Run: headless pygame with SDL's dummy video driver; simulated clock (each Clock.tick advances the game by its frame time, no real sleeping); random seed 0; keys injected as events and as key.get_pressed() state; no mouse input; restart key R tapped at the start of phases 3 and 4.
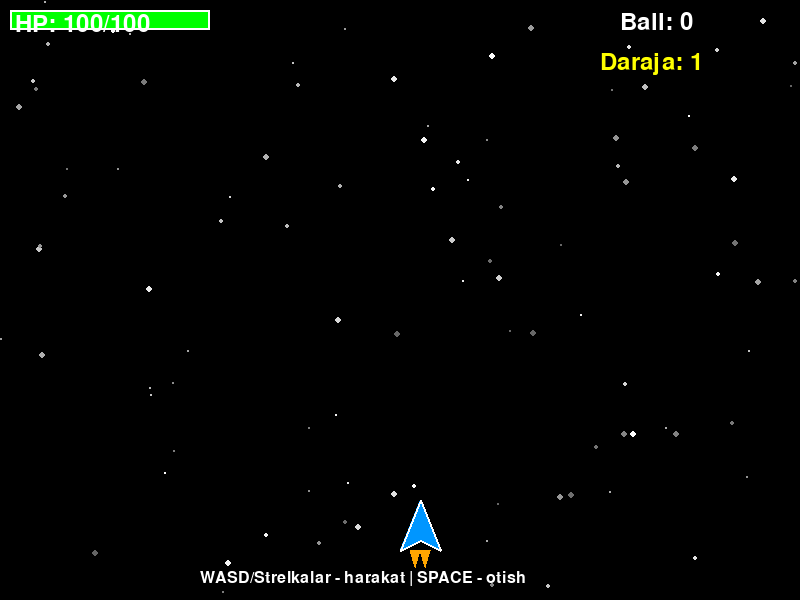
Frame 1 of 4 · flips 1–60 · no input
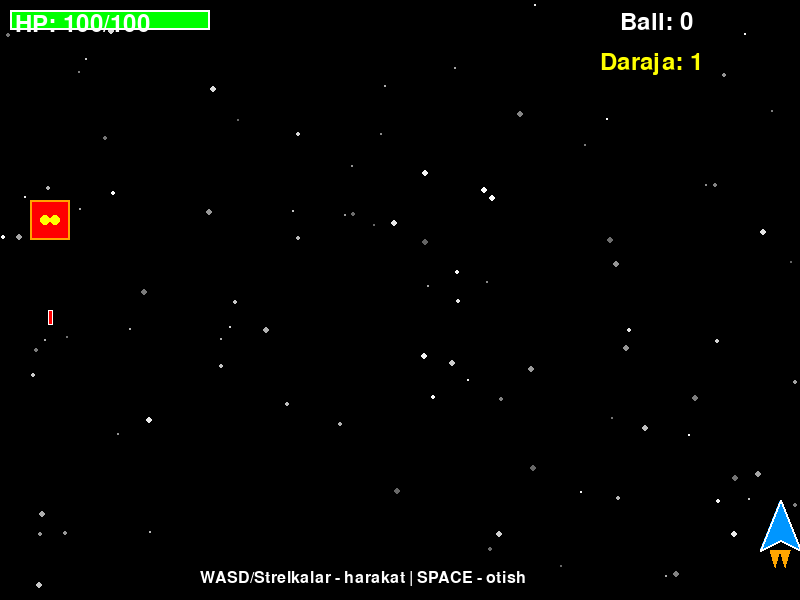
Frame 2 of 4 · flips 61–180 · tapped SPACE, RETURN · held RIGHT (→), D
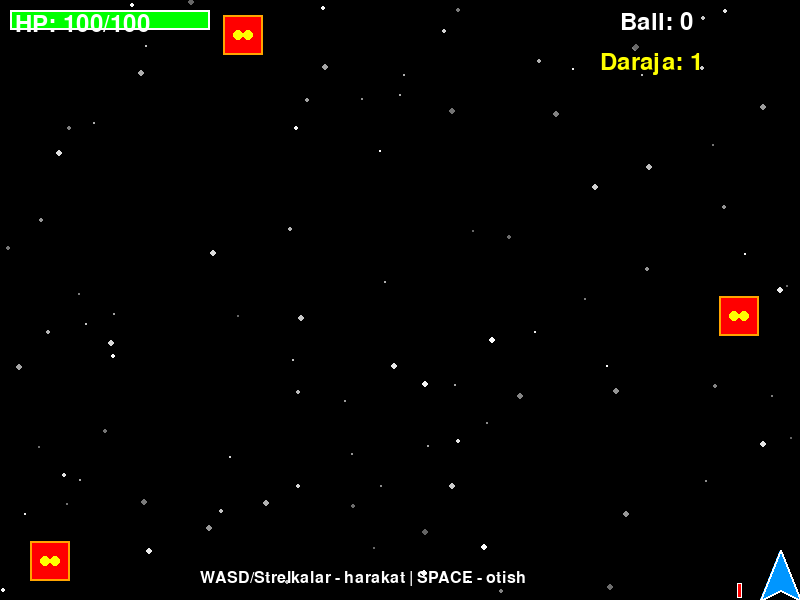
Frame 3 of 4 · flips 181–300 · tapped R · held DOWN (↓), S
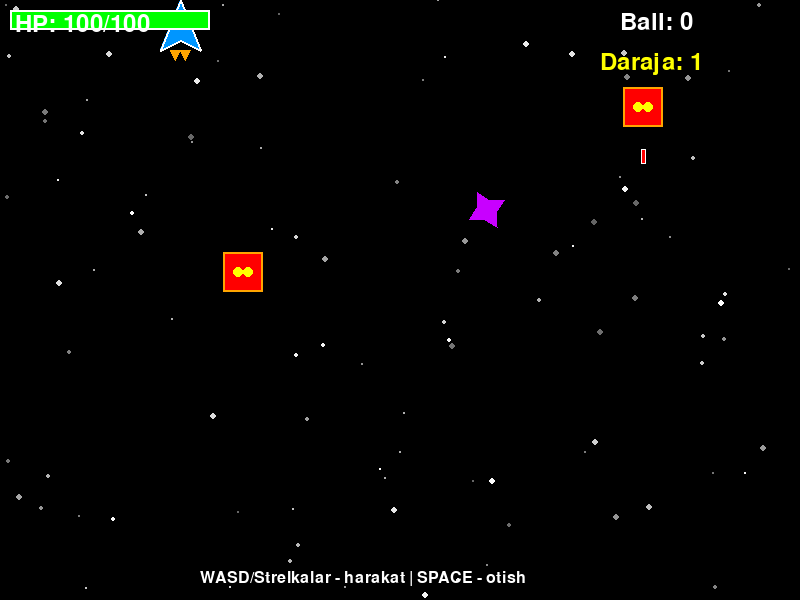
Frame 4 of 4 · flips 301–420 · tapped R · held LEFT (←), A, UP (↑), W

The pygame program that drew these frames:

import pygame
import random
import math
import sys

# Pygame ni ishga tushirish
pygame.init()

# Ekran o'lchamlari
WIDTH, HEIGHT = 800, 600
screen = pygame.display.set_mode((WIDTH, HEIGHT))
pygame.display.set_caption("🚀 Kosmik Otishma - Space Shooter")

# Ranglar
BLACK = (0, 0, 0)
WHITE = (255, 255, 255)
RED = (255, 0, 0)
BLUE = (0, 150, 255)
YELLOW = (255, 255, 0)
ORANGE = (255, 165, 0)
GREEN = (0, 255, 0)
PURPLE = (200, 0, 255)

# Soat (FPS uchun)
clock = pygame.time.Clock()
FPS = 60

# Font
font = pygame.font.Font(None, 36)
big_font = pygame.font.Font(None, 72)

# Zarralar klassi (portlash uchun)
class Particle:
    def __init__(self, x, y, color):
        self.x = x
        self.y = y
        angle = random.uniform(0, 2 * math.pi)
        speed = random.uniform(2, 8)
        self.vx = math.cos(angle) * speed
        self.vy = math.sin(angle) * speed
        self.color = color
        self.size = random.randint(2, 5)
        self.lifetime = random.randint(20, 40)
        self.age = 0
    
    def update(self):
        self.x += self.vx
        self.y += self.vy
        self.vy += 0.2  # Gravitatsiya
        self.age += 1
        self.size = max(1, self.size - 0.1)
    
    def draw(self, screen):
        if self.age < self.lifetime:
            alpha = int(255 * (1 - self.age / self.lifetime))
            color = (self.color[0], self.color[1], self.color[2], alpha)
            pygame.draw.circle(screen, self.color, (int(self.x), int(self.y)), int(self.size))
    
    def is_dead(self):
        return self.age >= self.lifetime

# Yulduz klassi (fon animatsiya)
class Star:
    def __init__(self):
        self.x = random.randint(0, WIDTH)
        self.y = random.randint(0, HEIGHT)
        self.speed = random.uniform(1, 3)
        self.size = random.randint(1, 3)
        self.brightness = random.randint(100, 255)
    
    def update(self):
        self.y += self.speed
        if self.y > HEIGHT:
            self.y = 0
            self.x = random.randint(0, WIDTH)
    
    def draw(self, screen):
        color = (self.brightness, self.brightness, self.brightness)
        pygame.draw.circle(screen, color, (int(self.x), int(self.y)), self.size)

# O'yinchi kemasi
class Player:
    def __init__(self):
        self.x = WIDTH // 2
        self.y = HEIGHT - 100
        self.width = 40
        self.height = 50
        self.speed = 5
        self.health = 100
        self.max_health = 100
        self.shoot_cooldown = 0
    
    def move(self, keys):
        if keys[pygame.K_LEFT] or keys[pygame.K_a]:
            self.x = max(0, self.x - self.speed)
        if keys[pygame.K_RIGHT] or keys[pygame.K_d]:
            self.x = min(WIDTH - self.width, self.x + self.speed)
        if keys[pygame.K_UP] or keys[pygame.K_w]:
            self.y = max(0, self.y - self.speed)
        if keys[pygame.K_DOWN] or keys[pygame.K_s]:
            self.y = min(HEIGHT - self.height, self.y + self.speed)
    
    def shoot(self):
        if self.shoot_cooldown <= 0:
            self.shoot_cooldown = 15
            return Bullet(self.x + self.width // 2, self.y, -10, BLUE)
        return None
    
    def update(self):
        if self.shoot_cooldown > 0:
            self.shoot_cooldown -= 1
    
    def draw(self, screen):
        # Kema tanasi
        points = [
            (self.x + self.width // 2, self.y),
            (self.x, self.y + self.height),
            (self.x + self.width // 2, self.y + self.height - 10),
            (self.x + self.width, self.y + self.height)
        ]
        pygame.draw.polygon(screen, BLUE, points)
        pygame.draw.polygon(screen, WHITE, points, 2)
        
        # Dvigatel alangasi (animatsiya)
        flame_length = random.randint(10, 20)
        flame_points = [
            (self.x + 10, self.y + self.height),
            (self.x + 15, self.y + self.height + flame_length),
            (self.x + 20, self.y + self.height)
        ]
        pygame.draw.polygon(screen, ORANGE, flame_points)
        
        flame_points2 = [
            (self.x + self.width - 10, self.y + self.height),
            (self.x + self.width - 15, self.y + self.height + flame_length),
            (self.x + self.width - 20, self.y + self.height)
        ]
        pygame.draw.polygon(screen, ORANGE, flame_points2)

# Dushman kemasi
class Enemy:
    def __init__(self):
        self.x = random.randint(0, WIDTH - 40)
        self.y = random.randint(-100, -40)
        self.width = 40
        self.height = 40
        self.speed = random.uniform(1, 3)
        self.health = 30
        self.shoot_timer = random.randint(60, 120)
    
    def update(self):
        self.y += self.speed
        self.shoot_timer -= 1
    
    def shoot(self):
        if self.shoot_timer <= 0:
            self.shoot_timer = random.randint(60, 120)
            return Bullet(self.x + self.width // 2, self.y + self.height, 7, RED)
        return None
    
    def draw(self, screen):
        # Dushman tanasi
        pygame.draw.rect(screen, RED, (self.x, self.y, self.width, self.height))
        pygame.draw.rect(screen, ORANGE, (self.x, self.y, self.width, self.height), 2)
        
        # Ko'z
        pygame.draw.circle(screen, YELLOW, (int(self.x + 15), int(self.y + 20)), 5)
        pygame.draw.circle(screen, YELLOW, (int(self.x + 25), int(self.y + 20)), 5)
    
    def is_off_screen(self):
        return self.y > HEIGHT

# O'q klassi
class Bullet:
    def __init__(self, x, y, speed, color):
        self.x = x
        self.y = y
        self.speed = speed
        self.color = color
        self.width = 5
        self.height = 15
    
    def update(self):
        self.y += self.speed
    
    def draw(self, screen):
        pygame.draw.rect(screen, self.color, (self.x - self.width // 2, self.y, self.width, self.height))
        pygame.draw.rect(screen, WHITE, (self.x - self.width // 2, self.y, self.width, self.height), 1)
    
    def is_off_screen(self):
        return self.y < -20 or self.y > HEIGHT + 20

# Bonus klassi
class PowerUp:
    def __init__(self):
        self.x = random.randint(50, WIDTH - 50)
        self.y = -30
        self.size = 20
        self.speed = 2
        self.type = random.choice(['health', 'shield'])
        self.angle = 0
    
    def update(self):
        self.y += self.speed
        self.angle += 5
    
    def draw(self, screen):
        color = GREEN if self.type == 'health' else PURPLE
        points = []
        for i in range(8):
            angle = math.radians(self.angle + i * 45)
            if i % 2 == 0:
                r = self.size
            else:
                r = self.size // 2
            x = self.x + r * math.cos(angle)
            y = self.y + r * math.sin(angle)
            points.append((x, y))
        pygame.draw.polygon(screen, color, points)
    
    def is_off_screen(self):
        return self.y > HEIGHT

# Asosiy o'yin funksiyasi
def main():
    # O'yin ob'ektlari
    player = Player()
    enemies = []
    player_bullets = []
    enemy_bullets = []
    stars = [Star() for _ in range(100)]
    particles = []
    powerups = []
    
    # O'yin o'zgaruvchilari
    score = 0
    level = 1
    enemy_spawn_timer = 0
    powerup_spawn_timer = 0
    game_over = False
    
    running = True
    while running:
        clock.tick(FPS)
        
        # Hodisalarni tekshirish
        for event in pygame.event.get():
            if event.type == pygame.QUIT:
                running = False
            if event.type == pygame.KEYDOWN:
                if event.key == pygame.K_SPACE and not game_over:
                    bullet = player.shoot()
                    if bullet:
                        player_bullets.append(bullet)
                if event.key == pygame.K_r and game_over:
                    # O'yinni qayta boshlash
                    player = Player()
                    enemies = []
                    player_bullets = []
                    enemy_bullets = []
                    particles = []
                    powerups = []
                    score = 0
                    level = 1
                    game_over = False
        
        if not game_over:
            # Klaviatura kiritishini olish
            keys = pygame.key.get_pressed()
            player.move(keys)
            player.update()
            
            # Dushmanlarni yaratish
            enemy_spawn_timer += 1
            spawn_rate = max(30, 90 - level * 5)
            if enemy_spawn_timer > spawn_rate:
                enemies.append(Enemy())
                enemy_spawn_timer = 0
            
            # Bonuslarni yaratish
            powerup_spawn_timer += 1
            if powerup_spawn_timer > 300:
                powerups.append(PowerUp())
                powerup_spawn_timer = 0
            
            # Dushmanlarni yangilash
            for enemy in enemies[:]:
                enemy.update()
                bullet = enemy.shoot()
                if bullet:
                    enemy_bullets.append(bullet)
                
                if enemy.is_off_screen():
                    enemies.remove(enemy)
            
            # O'qlarni yangilash
            for bullet in player_bullets[:]:
                bullet.update()
                if bullet.is_off_screen():
                    player_bullets.remove(bullet)
            
            for bullet in enemy_bullets[:]:
                bullet.update()
                if bullet.is_off_screen():
                    enemy_bullets.remove(bullet)
            
            # Bonuslarni yangilash
            for powerup in powerups[:]:
                powerup.update()
                if powerup.is_off_screen():
                    powerups.remove(powerup)
            
            # To'qnashuvlarni tekshirish
            for bullet in player_bullets[:]:
                for enemy in enemies[:]:
                    if (bullet.x > enemy.x and bullet.x < enemy.x + enemy.width and
                        bullet.y > enemy.y and bullet.y < enemy.y + enemy.height):
                        enemy.health -= 10
                        if bullet in player_bullets:
                            player_bullets.remove(bullet)
                        
                        if enemy.health <= 0:
                            # Portlash effekti
                            for _ in range(30):
                                particles.append(Particle(enemy.x + enemy.width // 2, 
                                                         enemy.y + enemy.height // 2, 
                                                         random.choice([RED, ORANGE, YELLOW])))
                            if enemy in enemies:
                                enemies.remove(enemy)
                            score += 10
                            
                            # Daraja oshirish
                            if score % 100 == 0:
                                level += 1
                        break
            
            # Dushman o'qlari bilan to'qnashuv
            for bullet in enemy_bullets[:]:
                if (bullet.x > player.x and bullet.x < player.x + player.width and
                    bullet.y > player.y and bullet.y < player.y + player.height):
                    player.health -= 10
                    if bullet in enemy_bullets:
                        enemy_bullets.remove(bullet)
                    
                    # Zarar effekti
                    for _ in range(10):
                        particles.append(Particle(player.x + player.width // 2,
                                                 player.y + player.height // 2,
                                                 RED))
            
            # Dushman bilan to'qnashuv
            for enemy in enemies[:]:
                if (player.x < enemy.x + enemy.width and
                    player.x + player.width > enemy.x and
                    player.y < enemy.y + enemy.height and
                    player.y + player.height > enemy.y):
                    player.health -= 20
                    if enemy in enemies:
                        enemies.remove(enemy)
                    
                    for _ in range(20):
                        particles.append(Particle(enemy.x + enemy.width // 2,
                                                 enemy.y + enemy.height // 2,
                                                 ORANGE))
            
            # Bonus bilan to'qnashuv
            for powerup in powerups[:]:
                if (player.x < powerup.x + powerup.size and
                    player.x + player.width > powerup.x - powerup.size and
                    player.y < powerup.y + powerup.size and
                    player.y + player.height > powerup.y - powerup.size):
                    if powerup.type == 'health':
                        player.health = min(player.max_health, player.health + 30)
                    if powerup in powerups:
                        powerups.remove(powerup)
                    
                    for _ in range(15):
                        particles.append(Particle(powerup.x, powerup.y, GREEN))
            
            # O'limni tekshirish
            if player.health <= 0:
                game_over = True
                for _ in range(50):
                    particles.append(Particle(player.x + player.width // 2,
                                             player.y + player.height // 2,
                                             random.choice([RED, ORANGE, YELLOW, WHITE])))
        
        # Yulduzlarni yangilash
        for star in stars:
            star.update()
        
        # Zarralarni yangilash
        for particle in particles[:]:
            particle.update()
            if particle.is_dead():
                particles.remove(particle)
        
        # ==================== CHIZISH ====================
        screen.fill(BLACK)
        
        # Yulduzlarni chizish
        for star in stars:
            star.draw(screen)
        
        if not game_over:
            # O'yinchini chizish
            player.draw(screen)
            
            # Dushmanlarni chizish
            for enemy in enemies:
                enemy.draw(screen)
            
            # O'qlarni chizish
            for bullet in player_bullets:
                bullet.draw(screen)
            
            for bullet in enemy_bullets:
                bullet.draw(screen)
            
            # Bonuslarni chizish
            for powerup in powerups:
                powerup.draw(screen)
            
            # Sog'liq ko'rsatkichi
            pygame.draw.rect(screen, RED, (10, 10, 200, 20))
            health_width = int(200 * (player.health / player.max_health))
            pygame.draw.rect(screen, GREEN, (10, 10, health_width, 20))
            pygame.draw.rect(screen, WHITE, (10, 10, 200, 20), 2)
            
            health_text = font.render(f"HP: {player.health}/{player.max_health}", True, WHITE)
            screen.blit(health_text, (15, 12))
            
            # Ball va daraja
            score_text = font.render(f"Ball: {score}", True, WHITE)
            screen.blit(score_text, (WIDTH - 180, 10))
            
            level_text = font.render(f"Daraja: {level}", True, YELLOW)
            screen.blit(level_text, (WIDTH - 200, 50))
            
            # Yo'riqnoma
            help_text = pygame.font.Font(None, 24).render("WASD/Strelkalar - harakat | SPACE - otish", True, WHITE)
            screen.blit(help_text, (WIDTH // 2 - 200, HEIGHT - 30))
        
        # Zarralarni chizish
        for particle in particles:
            particle.draw(screen)
        
        # O'yin tugadi ekrani
        if game_over:
            # Qorong'i fon
            overlay = pygame.Surface((WIDTH, HEIGHT))
            overlay.set_alpha(200)
            overlay.fill(BLACK)
            screen.blit(overlay, (0, 0))
            
            # O'yin tugadi matni
            game_over_text = big_font.render("O'YIN TUGADI!", True, RED)
            text_rect = game_over_text.get_rect(center=(WIDTH // 2, HEIGHT // 2 - 80))
            screen.blit(game_over_text, text_rect)
            
            # Yakuniy ball
            final_score = font.render(f"Sizning ballingiz: {score}", True, WHITE)
            score_rect = final_score.get_rect(center=(WIDTH // 2, HEIGHT // 2 - 20))
            screen.blit(final_score, score_rect)
            
            # Daraja
            final_level = font.render(f"Erishilgan daraja: {level}", True, YELLOW)
            level_rect = final_level.get_rect(center=(WIDTH // 2, HEIGHT // 2 + 20))
            screen.blit(final_level, level_rect)
            
            # Qayta boshlash
            restart_text = font.render("Qayta boshlash uchun 'R' ni bosing", True, GREEN)
            restart_rect = restart_text.get_rect(center=(WIDTH // 2, HEIGHT // 2 + 80))
            screen.blit(restart_text, restart_rect)
            
            # Chiqish
            exit_text = pygame.font.Font(None, 28).render("Chiqish uchun oynani yoping", True, WHITE)
            exit_rect = exit_text.get_rect(center=(WIDTH // 2, HEIGHT // 2 + 120))
            screen.blit(exit_text, exit_rect)
        
        # Ekranni yangilash
        pygame.display.flip()
    
    pygame.quit()
    sys.exit()

if __name__ == "__main__":
    main()
